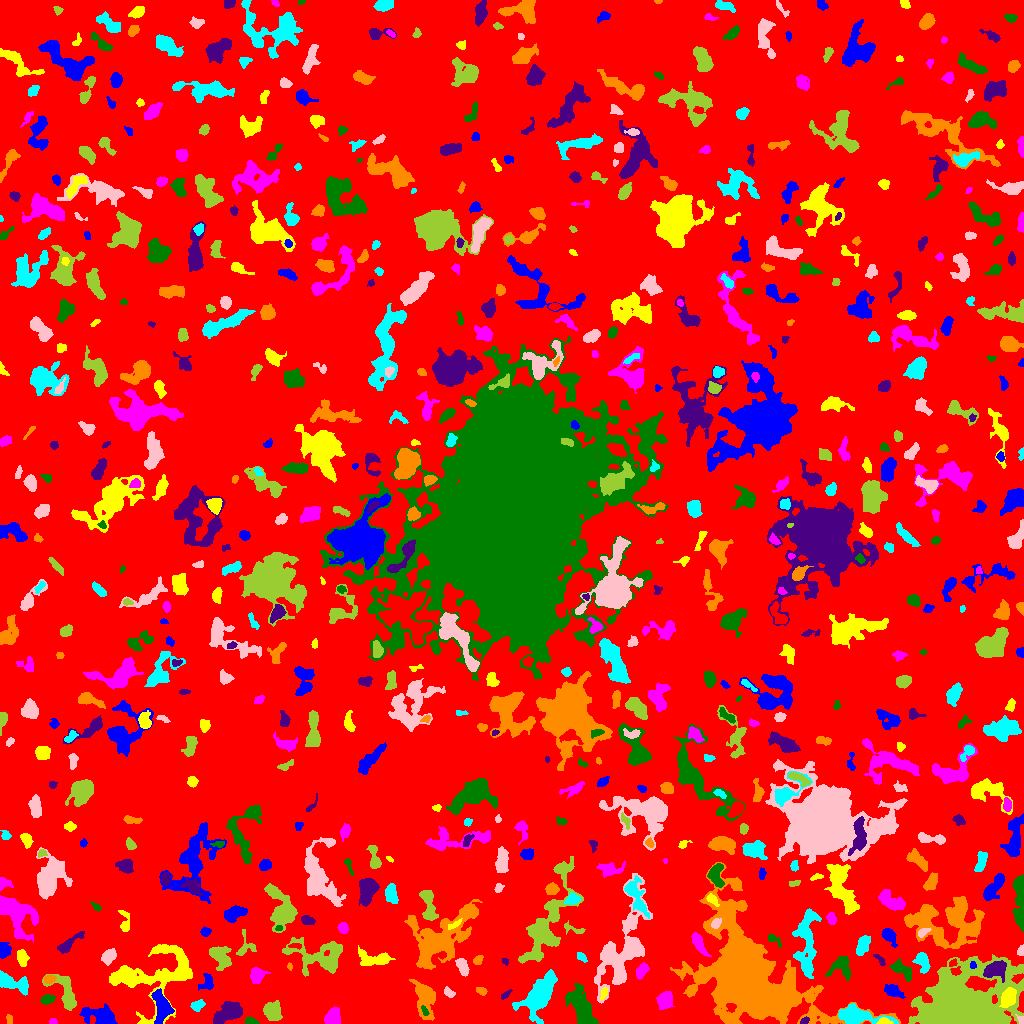

Source data for this figure (header and first rows):
ID, X, Y, A, B, theta, total_flux, mu_max, mu_median, mu_mean, R_fwhm, R_e, R10, R90, x_start, x_end, y_start, y_end, area, greylevel
0, 519, 505.5, 299.2, 297.2, 0.2231, 1387469, 10.0, 1.0, 1.813, 118.4, 231.2, 88.56, 374.2, 0, 1023, 0, 1023, 765322, 1.813
1, 162.1, 17.58, 7.159, 3.525, -1.302, 2286, 13.0, 5.0, 5.404, 6.864, 5.836, 2.394, 9.558, 151, 174, 0, 35, 423, 11.4
2, 883.9, 1.664, 2.775, 1.525, -0.05111, 241.0, 8.0, 2.0, 2.904, 2.985, 2.326, 0.9772, 3.868, 876, 893, 0, 6, 83, 11.9
3, 52.84, 1.891, 1.649, 1.289, -0.01687, 55.0, 3.0, 1.0, 1.17, 2.523, 1.954, 0.5642, 2.877, 49, 57, 0, 5, 47, 6.17
4, 251, 1.84, 3.108, 1.589, -0.1348, 331.0, 9.0, 3.0, 3.94, 3.038, 2.585, 0.9772, 4.297, 245, 259, 0, 7, 84, 7.94
5, 804.1, 2.864, 2.072, 1.321, 0.6929, 81.0, 3.0, 1.0, 1.397, 2.985, 2.185, 0.7979, 3.29, 800, 809, 0, 7, 58, 9.397
6, 9.17, 4.066, 2.572, 1.548, -1.353, 106.0, 3.0, 2.0, 1.797, 3.478, 2.585, 0.9772, 3.868, 6, 12, 0, 9, 59, 5.797
7, 856.4, 7.96, 11.59, 3.932, -0.1373, 3033, 15.0, 4.0, 5.378, 6.457, 6.794, 2.585, 11.51, 838, 898, 0, 20, 564, 10.38
8, 1021, 3.023, 2.239, 1.434, -1.251, 215.0, 10.0, 3.5, 4.135, 2.585, 1.954, 0.7979, 3.192, 1015, 1023, 0, 9, 52, 13.13
9, 963.6, 15.77, 17.09, 12.8, 0.2184, 84498, 99.0, 7.0, 17.89, 13.32, 12.99, 5.293, 27.51, 908, 1023, 0, 69, 4724, 21.89
10, 462.5, 3.471, 5.57, 2.659, 0.1761, 695.0, 8.0, 4.0, 3.84, 5.642, 4.184, 1.596, 6.457, 448, 472, 0, 12, 181, 7.84
11, 101.8, 7.175, 7.724, 4.067, -0.1984, 1907, 13.0, 3.0, 4.066, 5.944, 5.836, 2.257, 9.997, 79, 117, 0, 20, 469, 8.066
12, 1008, 26.02, 4.709, 3.091, 1.2, 1109, 10.0, 4.0, 4.217, 5.971, 4.82, 1.871, 7.715, 999, 1016, 16, 36, 263, 14.22
13, 332.3, 6.852, 4.588, 3.416, 0.9694, 1105, 9.0, 5.0, 4.682, 6.155, 4.983, 2.034, 7.632, 324, 340, 0, 17, 236, 7.682
14, 424.7, 12.52, 2.874, 1.204, -1.11, 99.0, 4.0, 2.0, 1.65, 3.141, 2.326, 0.7979, 3.7, 421, 429, 8, 18, 60, 11.65
15, 227.6, 10.36, 7.415, 3.886, 0.4778, 1968, 10.0, 4.0, 4.251, 7.999, 6.652, 2.585, 10.31, 213, 242, 0, 22, 463, 8.251
16, 425.4, 24.75, 9.203, 4.503, -1.436, 1915, 11.0, 3.0, 3.553, 5.698, 6.604, 2.459, 10.79, 409, 435, 3, 44, 539, 7.553
17, 197.5, 18.19, 3.309, 2.267, 0.3906, 335.0, 6.0, 3.0, 2.638, 4.514, 3.432, 1.382, 5.352, 190, 205, 12, 24, 127, 6.638
18, 621.6, 72.35, 26.08, 9.118, 1.219, 7764, 12.0, 3.0, 4.15, 12.24, 12.88, 4.951, 21.41, 594, 652, 20, 150, 1871, 7.15
19, 272.3, 11.96, 4.076, 3.554, -1.198, 1727, 17.0, 5.0, 5.7, 4.82, 4.754, 1.871, 7.838, 263, 282, 3, 23, 303, 9.7
20, 393.9, 9.639, 7.35, 5.415, 0.01882, 8706, 42.0, 6.0, 11.4, 7.024, 6.652, 2.585, 12.22, 367, 410, 0, 29, 764, 14.4
21, 893, 32.59, 4.48, 2.523, -0.5011, 541.0, 7.0, 2.0, 2.719, 4.297, 4.029, 1.596, 6.628, 884, 905, 25, 39, 199, 7.719
22, 604.1, 30.43, 2.956, 1.593, 1.232, 123.0, 3.0, 2.0, 1.685, 3.432, 2.706, 1.128, 4.297, 600, 607, 24, 36, 73, 8.685
23, 665.5, 22.56, 4.604, 3.365, 1.174, 738.0, 6.0, 3.0, 2.94, 6.91, 4.886, 1.954, 7.485, 656, 674, 14, 32, 251, 6.94
24, 46.86, 24.34, 3.166, 1.908, 0.3037, 186.0, 5.0, 1.0, 1.512, 2.585, 3.038, 0.9772, 5.078, 40, 55, 19, 29, 123, 6.512
25, 505.5, 28.57, 3.034, 1.235, 0.7118, 187.0, 6.0, 2.5, 2.833, 3.241, 2.394, 0.9772, 3.827, 501, 512, 24, 34, 66, 8.833
26, 481.2, 32.49, 2.564, 1.687, -0.3867, 229.0, 9.0, 3.0, 2.899, 1.871, 2.585, 0.7979, 4.26, 476, 487, 28, 36, 79, 9.899
27, 12.34, 41.05, 9.764, 3.658, -0.3587, 1517, 11.0, 4.0, 3.961, 4.82, 6.333, 2.326, 9.821, 0, 28, 28, 53, 383, 6.961
28, 448.8, 30.74, 2.729, 1.733, -0.3978, 111.0, 4.0, 1.0, 1.233, 3.338, 2.646, 0.9772, 4.107, 444, 455, 26, 37, 90, 6.233
29, 65.37, 30.77, 11.14, 5.022, -1.075, 1729, 7.0, 3.0, 3.817, 8.425, 6.956, 2.821, 10.72, 42, 76, 13, 49, 453, 6.817
30, 307.5, 33.04, 5.419, 2.725, 1.344, 707.0, 6.0, 3.0, 3.034, 6.887, 4.918, 1.954, 7.421, 300, 315, 20, 43, 233, 8.034
31, 206.6, 40.37, 4.565, 3.137, 1.085, 317.0, 5.0, 2.0, 1.887, 3.7, 4.184, 1.596, 6.531, 198, 213, 33, 50, 168, 5.887
32, 124.3, 47.97, 5.596, 4.389, 0.2756, 656.0, 7.0, 2.0, 2.475, 4.222, 4.787, 1.784, 7.818, 112, 134, 38, 57, 265, 8.475
33, 257, 48.04, 3.921, 3.324, 1.169, 510.0, 6.0, 2.0, 2.452, 5.67, 4.442, 1.596, 6.91, 250, 270, 40, 56, 208, 6.452
34, 581.6, 15.5, 9.709, 4.062, -1.142, 3165, 15.0, 3.0, 4.541, 6.723, 7.247, 2.764, 12.1, 565, 598, 0, 40, 697, 8.541
35, 993.7, 53.74, 5.939, 3.506, 0.4636, 1229, 11.0, 3.0, 3.736, 4.652, 5.171, 1.871, 8.5, 983, 1006, 41, 63, 329, 13.74
36, 49.41, 44.22, 2.674, 1.84, 0.1457, 396.0, 9.0, 4.0, 4.258, 3.656, 2.821, 1.128, 4.442, 44, 56, 40, 48, 93, 11.26
37, 539.2, 27.86, 12.9, 6.041, 0.9622, 2567, 7.0, 2.0, 2.705, 9.39, 9.424, 3.613, 14.97, 512, 557, 0, 54, 949, 6.705
38, 462.3, 57.24, 4.567, 2.31, -1.184, 684.0, 8.0, 4.0, 3.886, 5.412, 4.068, 1.596, 6.433, 455, 469, 47, 65, 176, 8.886
39, 319.4, 66.91, 15.55, 8.047, -0.1901, 3362, 10.0, 3.0, 3.488, 7.899, 9.966, 3.478, 15.78, 282, 342, 47, 86, 964, 6.488
40, 489.8, 50.17, 3.31, 2.635, -0.8152, 446.0, 8.0, 3.0, 3.163, 4.26, 3.785, 1.382, 5.836, 484, 495, 43, 56, 141, 7.163
41, 972.7, 58.72, 1.726, 1.476, -1.356, 100.0, 4.0, 2.0, 2.128, 3.192, 2.111, 0.7979, 3.09, 970, 976, 55, 62, 47, 15.13
42, 22.34, 66.26, 4.123, 2.428, -1.377, 456.0, 7.0, 2.0, 2.798, 4.107, 3.868, 1.493, 6.18, 17, 29, 57, 74, 163, 6.798
43, 641.6, 52.35, 4.097, 2.274, 1.068, 401.0, 5.0, 3.0, 2.571, 5.109, 3.949, 1.596, 5.971, 636, 649, 44, 61, 156, 7.571
44, 901.6, 53.73, 6.669, 2.98, -0.6187, 759.0, 8.0, 3.0, 3.073, 5.323, 5.14, 1.954, 7.919, 889, 911, 42, 65, 247, 7.073
45, 505.2, 62.35, 2.069, 1.235, -0.6158, 46.0, 2.0, 1.0, 1.045, 3.338, 1.871, 0.7979, 3.09, 502, 508, 58, 65, 44, 6.045
46, 289.7, 57.0, 1.69, 1.095, -1.286, 47.0, 3.0, 1.0, 1.27, 2.257, 1.784, 0.5642, 2.706, 287, 292, 53, 61, 37, 7.27
47, 922.5, 61.18, 5.142, 3.156, -1.217, 535.0, 6.0, 2.0, 2.367, 5.441, 4.72, 1.693, 7.269, 912, 930, 50, 71, 226, 6.367
48, 108.4, 67.24, 3.596, 2.793, 0.7997, 777.0, 10.0, 4.0, 4.155, 4.951, 4.029, 1.596, 6.383, 101, 116, 58, 75, 187, 9.155
49, 218.4, 67.05, 6.568, 3.579, -0.8589, 891.0, 9.0, 2.0, 2.408, 4.107, 4.918, 1.784, 8.253, 209, 231, 53, 77, 370, 7.408
50, 952.7, 60.43, 2.199, 1.527, 0.6672, 157.0, 5.0, 3.0, 2.855, 3.038, 2.326, 0.9772, 3.568, 949, 957, 57, 65, 55, 10.85
51, 3.447, 73.44, 3.497, 2.58, -1.561, 1041, 16.0, 5.0, 6.387, 4.26, 3.613, 1.382, 5.863, 0, 11, 65, 81, 163, 10.39
52, 165.8, 49.26, 21.75, 14.75, 0.8008, 3711, 8.0, 2.0, 2.394, 10.16, 11.52, 4.222, 18.89, 109, 192, 0, 79, 1550, 6.394
53, 698.2, 81.1, 6.059, 2.178, -1.084, 597.0, 7.0, 2.0, 2.714, 4.618, 4.222, 1.596, 6.91, 691, 711, 67, 91, 220, 7.714
54, 840.5, 56.44, 6.385, 5.652, 0.3519, 1529, 8.0, 5.0, 4.823, 8.686, 6.129, 2.585, 9.027, 825, 850, 43, 67, 317, 7.823
55, 880, 63.73, 3.909, 1.508, -0.8729, 182.0, 6.0, 2.0, 2.333, 3.192, 2.877, 0.9772, 4.37, 873, 885, 58, 69, 78, 7.333
56, 477.8, 63.29, 2.631, 1.687, 0.7788, 191.0, 6.0, 2.0, 2.301, 3.192, 2.585, 0.9772, 4.222, 473, 483, 59, 68, 83, 7.301
57, 581.5, 66.53, 3.09, 1.797, -0.7354, 260.0, 6.0, 3.0, 3.21, 4.146, 2.932, 1.128, 4.549, 577, 587, 61, 71, 81, 6.21
58, 1021, 72.53, 2.607, 1.539, 1.462, 134.0, 5.0, 2.0, 2.03, 2.523, 2.326, 0.7979, 3.785, 1017, 1023, 68, 79, 66, 7.03
59, 245.6, 75.07, 5.96, 4.415, 0.6684, 229.0, 4.0, 1.0, 1.205, 4.72, 3.785, 1.382, 5.971, 236, 256, 68, 94, 190, 6.205
... 678 more rows
